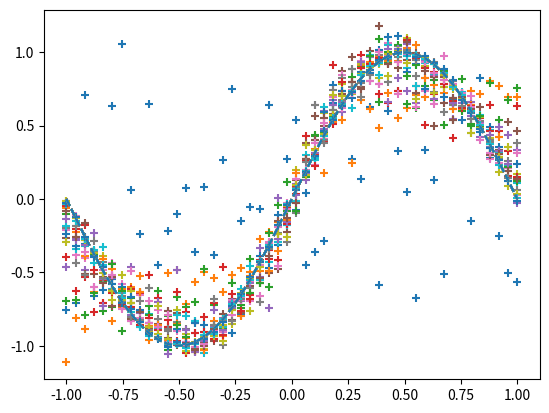

Write the Python code that produced this figure.
import numpy as np
import matplotlib.pyplot as plt

# -- input data and correct data --
input_data = np.linspace(-np.pi, np.pi)  # original input dataset
correct_data = np.sin(input_data)        # correct dataset
input_data = input_data/np.pi            # to normalize the realm from -1.0 to 1.0
n_data = len(correct_data)               # total numbers(lengths) of data

# -- config --
n_in = 1   # the number of neurons at the input layer
n_mid = 12 # the number of neurons at the middle layers
n_out = 1  # the number of neurons at the output layer

wb_width = 0.61  # initial width of weight and bias
eta = 0.15       # initial learning coefficient
epoch = 1001     #batch size
interval = 50    # initial monitoring interval

# -- supercalss --
class BaseLayer:
    def __init__(self, n_upper, n):
        self.w = wb_width * np.random.randn(n_upper, n)  # weight matrix
        self.b = wb_width * np.random.randn(n)  # bias vector

    def update(self, eta):
        self.w -= eta * self.grad_w
        self.b -= eta * self.grad_b

# -- middlelayer--
class MiddleLayer(BaseLayer):
    def forward(self, x):  # foreward-propagation
        self.x = x
        u = np.dot(x, self.w) + self.b
        self.y = 1/(1+np.exp(-u))  # sigmoid function(as activate function)

    def backward(self, grad_y):  # backward-propagation
        delta = grad_y * (1-self.y)*self.y  # differential calculus of sigmoid function

        self.grad_w = np.dot(self.x.T, delta)
        self.grad_b = np.sum(delta, axis=0)

        self.grad_x = np.dot(delta, self.w.T)


# -- output layer --
class OutputLayer(BaseLayer):
    def forward(self, x):  # foreward-propagation
        self.x = x
        u = np.dot(x, self.w) + self.b
        self.y = u  # identity function

    def backward(self, t):  # backward-propagation
        delta = self.y - t

        self.grad_w = np.dot(self.x.T, delta)
        self.grad_b = np.sum(delta, axis=0)

        self.grad_x = np.dot(delta, self.w.T)


# -- initializing each layer --
middle_layer1 = MiddleLayer(n_in, n_mid)
middle_layer2 = MiddleLayer(n_mid, n_mid)
middle_layer3 = MiddleLayer(n_mid, n_mid)
middle_layer4 = MiddleLayer(n_mid, n_mid)

output_layer = OutputLayer(n_mid, n_out)

# -- start learning --
for i in range(epoch):

    # shffle index
    index_random = np.arange(n_data)
    np.random.shuffle(index_random)

    # plot the results
    total_error = 0
    plot_x = []
    plot_y = []

    for idx in index_random:

        x = input_data[idx]  # original input dataset
        t = correct_data[idx]  # correct dataset

        # foreward-propagation
        middle_layer1.forward(np.array([[x]]))  # transform input data to middle layer1 to matrix
        middle_layer2.forward(middle_layer1.y)
        middle_layer3.forward(middle_layer2.y)
        middle_layer4.forward(middle_layer3.y)
        output_layer.forward(middle_layer4.y)

        # backward-propagation
        output_layer.backward(np.array([[t]]))  # express correct dataset as matrix
        middle_layer4.backward(output_layer.grad_x)
        middle_layer3.backward(middle_layer4.grad_x)
        middle_layer2.backward(middle_layer3.grad_x)
        middle_layer1.backward(middle_layer2.grad_x)

        # update wight and bias
        middle_layer1.update(eta)
        middle_layer2.update(eta)
        middle_layer3.update(eta)
        middle_layer4.update(eta)
        output_layer.update(eta)

        if i%interval == 0:

            y = output_layer.y[0][0]  # get numbers from matrix

            # error estimation
            total_error += 1.0/2.0*np.sum(np.square(y - t))  # mean square error

            # append outputs
            plot_x.append(x)
            plot_y.append(y)

    if i%interval == 0:

        # plot outpus
        plt.plot(input_data, correct_data, linestyle="dashed")
        plt.scatter(plot_x, plot_y, marker="+")
        plt.show()

        # print epoch number and errors
        print("Epoch:" + str(i) + "/" + str(epoch), "Error:" + str(total_error/n_data))